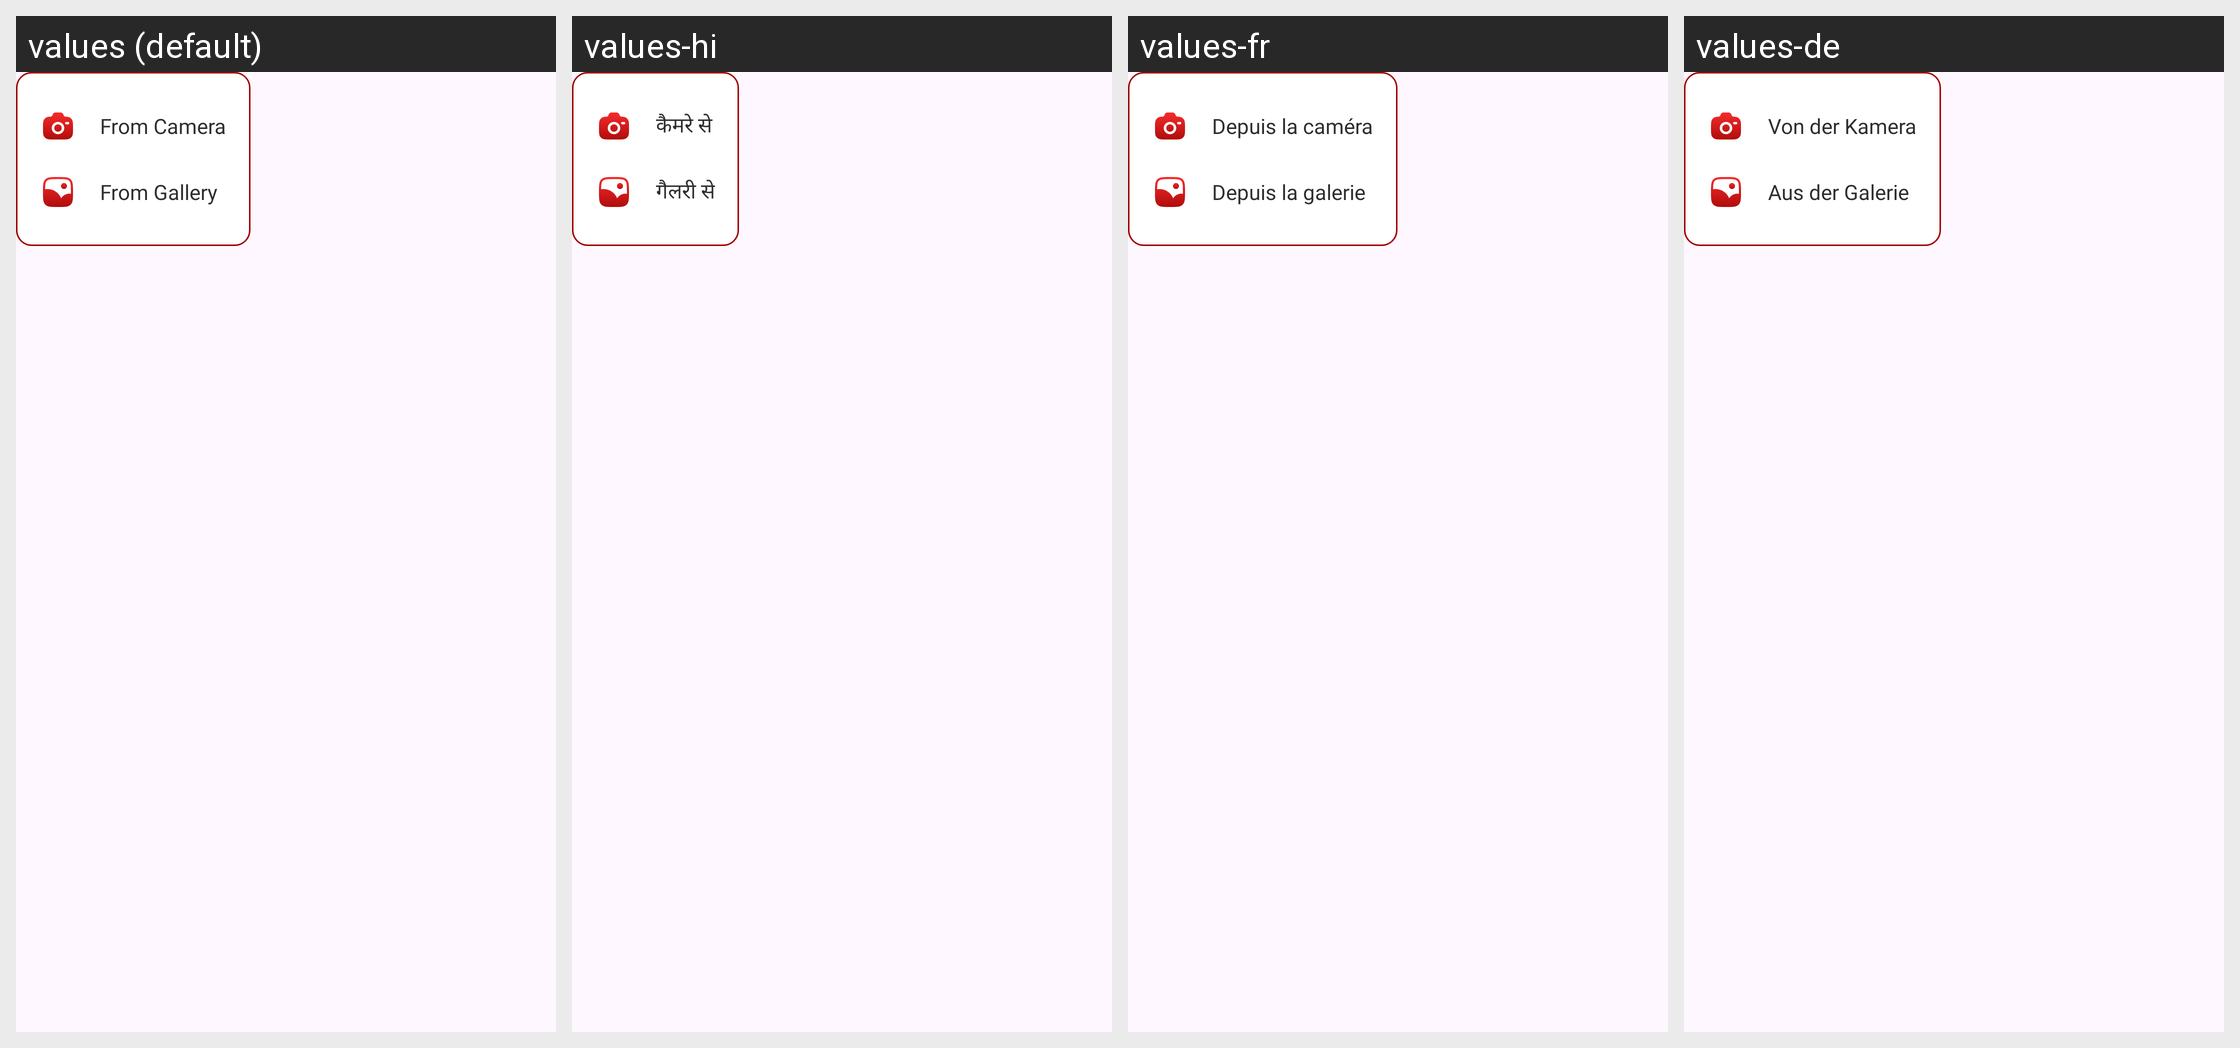

Here is an Android app screen in its default locale and in the app's own translations. Write out the translated-string differences for the strings that appear on this screen.
Android screen res/layout/popup_create.xml rendered under 4 locales, left to right: values (default), values-hi, values-fr, values-de. Device: Nexus 5 (rendered at 1080×1920; each locale shown at half size, 540×960, under a caption strip naming it); theme Theme.ST109_PDF_Reader.
Other locales in the repository, not shown: values-en, values-es, values-in, values-pt.
Strings drawn on this screen, with the default value and each locale's value (text and hints the layout hard-codes, and strings that could not be matched under every locale, appear in the picture but are not listed):

from_camera
  values: From Camera
  values-hi: कैमरे से
  values-fr: Depuis la caméra
  values-de: Von der Kamera

from_gallery
  values: From Gallery
  values-hi: गैलरी से
  values-fr: Depuis la galerie
  values-de: Aus der Galerie
